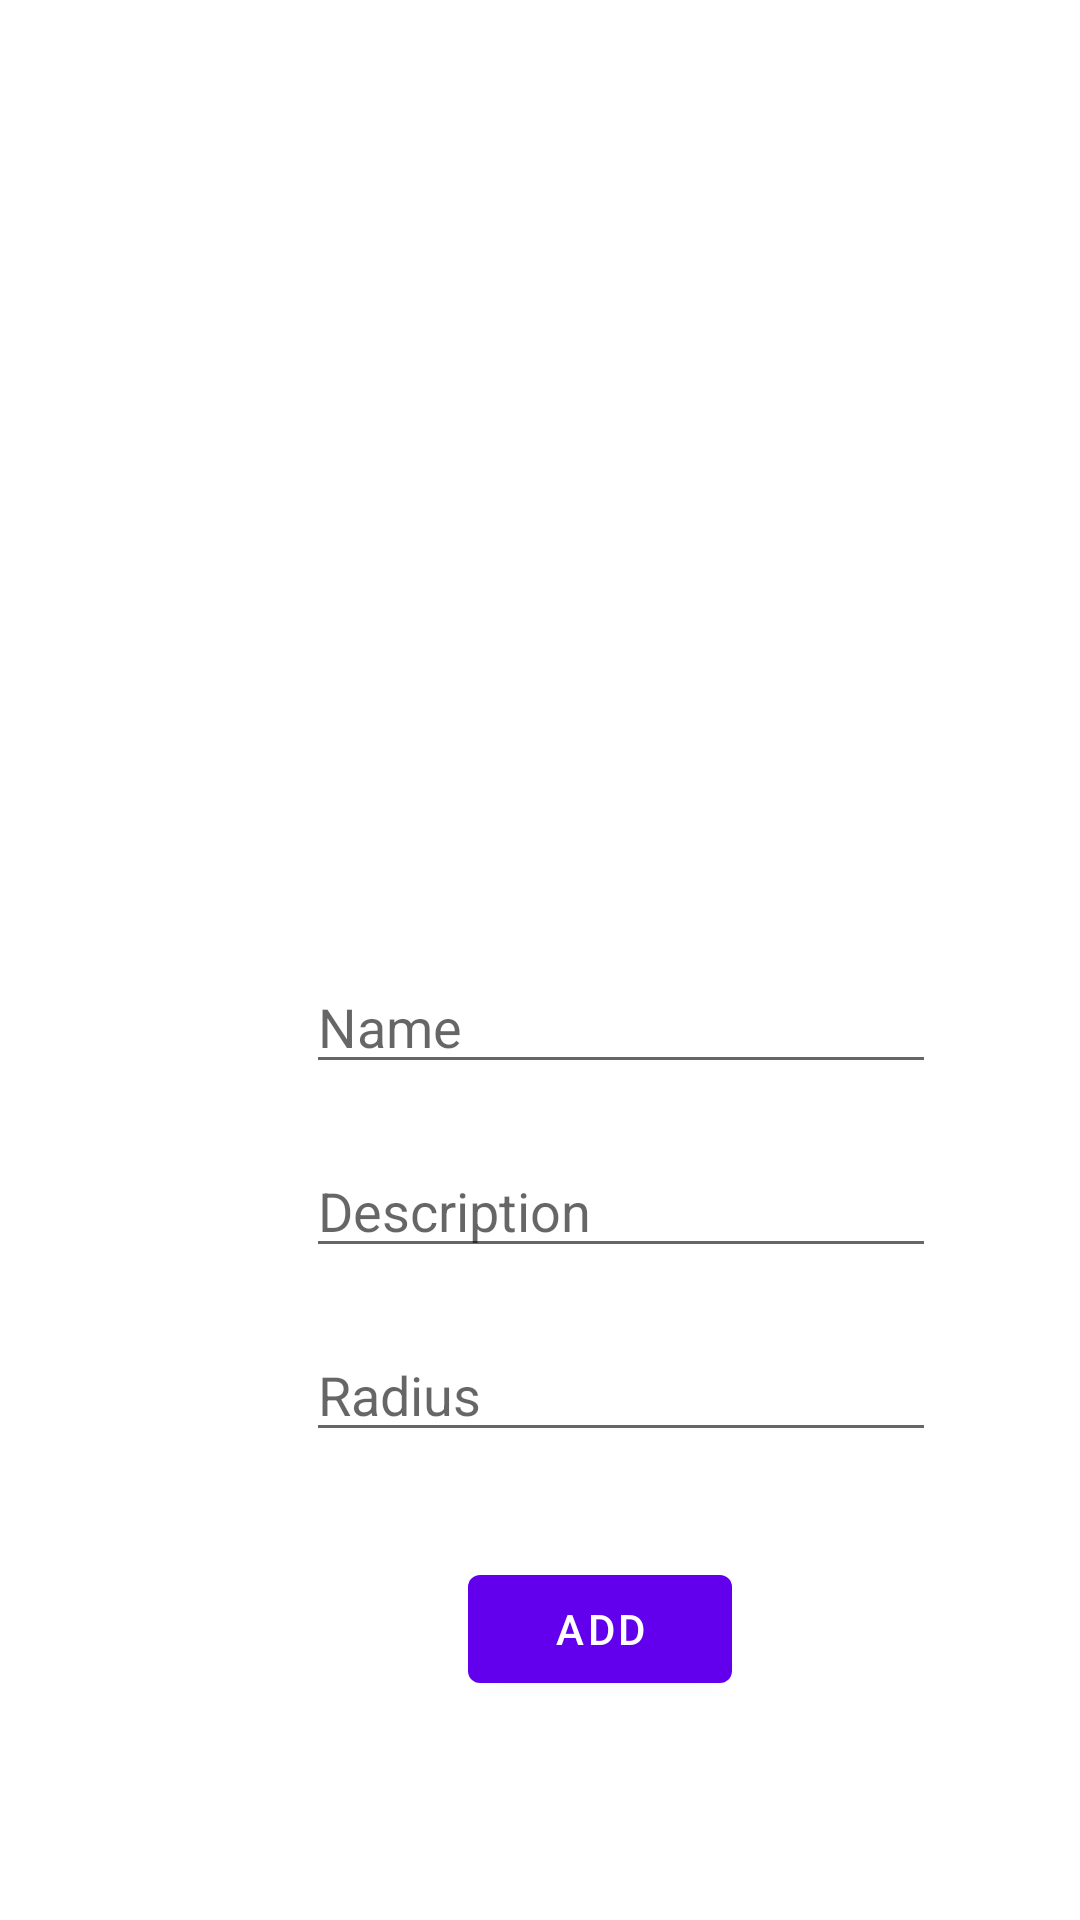

Produce the Android XML layout that renders to this screen, including the resource entries it uses.
<!-- AndroidManifest.xml: application theme Theme.ProductList -->
<!-- res/layout/activity_shop_list.xml -->
<?xml version="1.0" encoding="utf-8"?>
<androidx.constraintlayout.widget.ConstraintLayout xmlns:android="http://schemas.android.com/apk/res/android"
    xmlns:app="http://schemas.android.com/apk/res-auto"
    xmlns:tools="http://schemas.android.com/tools"
    android:layout_width="match_parent"
    android:layout_height="match_parent"
    tools:context=".ShopListActivity">

    <androidx.recyclerview.widget.RecyclerView
        android:id="@+id/rvShop"
        android:layout_width="match_parent"
        android:layout_height="match_parent"
        android:layout_marginBottom="350dp"
        app:layout_constraintBottom_toBottomOf="parent" />

    <EditText
        android:id="@+id/etShopName"
        android:layout_width="wrap_content"
        android:layout_height="wrap_content"
        android:layout_marginStart="102dp"
        android:layout_marginLeft="102dp"
        android:layout_marginTop="30dp"
        android:ems="10"
        android:hint="Name"
        android:inputType="textPersonName"
        app:layout_constraintStart_toStartOf="parent"
        app:layout_constraintTop_toBottomOf="@+id/rvShop" />

    <EditText
        android:id="@+id/etShopDescription"
        android:layout_width="wrap_content"
        android:layout_height="wrap_content"
        android:layout_marginStart="102dp"
        android:layout_marginLeft="102dp"
        android:layout_marginTop="20dp"
        android:ems="10"
        android:hint="Description"
        android:inputType="textPersonName"
        app:layout_constraintStart_toStartOf="parent"
        app:layout_constraintTop_toBottomOf="@+id/etShopName" />

    <EditText
        android:id="@+id/etShopRadius"
        android:layout_width="wrap_content"
        android:layout_height="wrap_content"
        android:layout_marginStart="102dp"
        android:layout_marginLeft="102dp"
        android:layout_marginTop="20dp"
        android:ems="10"
        android:hint="Radius"
        android:inputType="number|numberDecimal"
        app:layout_constraintStart_toStartOf="parent"
        app:layout_constraintTop_toBottomOf="@+id/etShopDescription" />

    <Button
        android:id="@+id/buttonAddShop"
        android:layout_width="wrap_content"
        android:layout_height="wrap_content"
        android:layout_marginStart="156dp"
        android:layout_marginLeft="156dp"
        android:layout_marginTop="35dp"
        android:text="Add"
        app:layout_constraintStart_toStartOf="parent"
        app:layout_constraintTop_toBottomOf="@+id/etShopRadius" />
</androidx.constraintlayout.widget.ConstraintLayout>
<!-- resources referenced by this layout -->
<resources>
  <style name="Theme.ProductList" parent="Theme.MaterialComponents.DayNight.DarkActionBar">
          
          <item name="colorPrimary">@color/purple_500</item>
          <item name="colorPrimaryVariant">@color/purple_700</item>
          <item name="colorOnPrimary">@color/white</item>
          
          <item name="colorSecondary">@color/teal_200</item>
          <item name="colorSecondaryVariant">@color/teal_700</item>
          <item name="colorOnSecondary">@color/black</item>
          
          <item name="android:statusBarColor" tools:targetApi="l">?attr/colorPrimaryVariant</item>
          
      </style>
  <!-- not gathered from this repository: default colours our renderer supplied (Android Studio template values) -->
  <color name="purple_500">#FF6200EE</color>
  <color name="purple_700">#FF3700B3</color>
  <color name="teal_200">#FF03DAC5</color>
  <color name="teal_700">#FF018786</color>
  <color name="black">#FF000000</color>
  <color name="white">#FFFFFFFF</color>
</resources>
